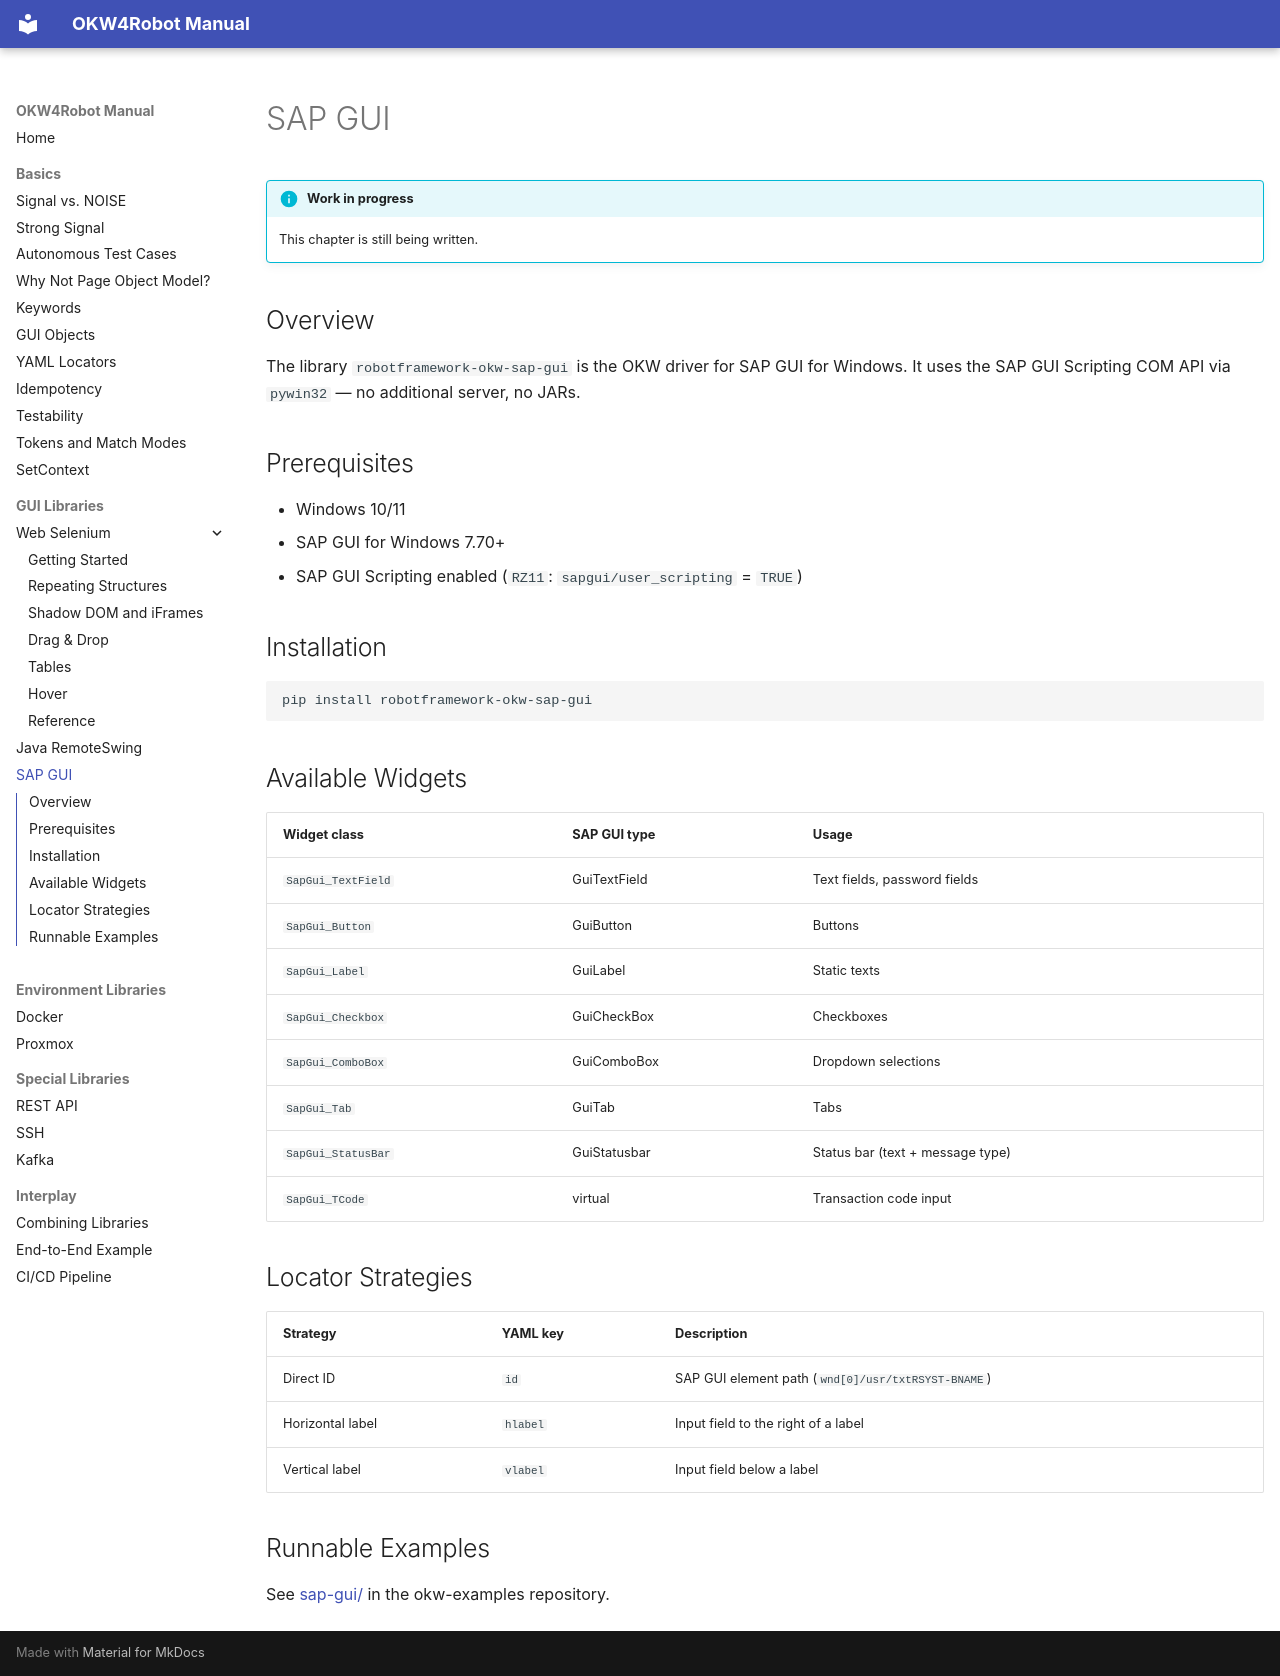

repository: Hrabovszki1023/okw-examples · page: gui/sap-gui/index.html · generator: mkdocs

---
source_hash: f1f48cc5f20f
---

# SAP GUI

!!! info "Work in progress"
    This chapter is still being written.

## Overview

The library `robotframework-okw-sap-gui` is the OKW driver for SAP GUI
for Windows. It uses the SAP GUI Scripting COM API via `pywin32` — no
additional server, no JARs.

## Prerequisites

- Windows 10/11
- SAP GUI for Windows 7.70+
- SAP GUI Scripting enabled (`RZ11`: `sapgui/user_scripting` = `TRUE`)

## Installation

```bash
pip install robotframework-okw-sap-gui
```

## Available Widgets

| Widget class | SAP GUI type | Usage |
|---|---|---|
| `SapGui_TextField` | GuiTextField | Text fields, password fields |
| `SapGui_Button` | GuiButton | Buttons |
| `SapGui_Label` | GuiLabel | Static texts |
| `SapGui_Checkbox` | GuiCheckBox | Checkboxes |
| `SapGui_ComboBox` | GuiComboBox | Dropdown selections |
| `SapGui_Tab` | GuiTab | Tabs |
| `SapGui_StatusBar` | GuiStatusbar | Status bar (text + message type) |
| `SapGui_TCode` | virtual | Transaction code input |

## Locator Strategies

| Strategy | YAML key | Description |
|---|---|---|
| Direct ID | `id` | SAP GUI element path (`wnd[0]/usr/txtRSYST-BNAME`) |
| Horizontal label | `hlabel` | Input field to the right of a label |
| Vertical label | `vlabel` | Input field below a label |

## Runnable Examples

See [sap-gui/](https://github.com/Hrabovszki1023/okw-examples/tree/master/sap-gui)
in the okw-examples repository.
